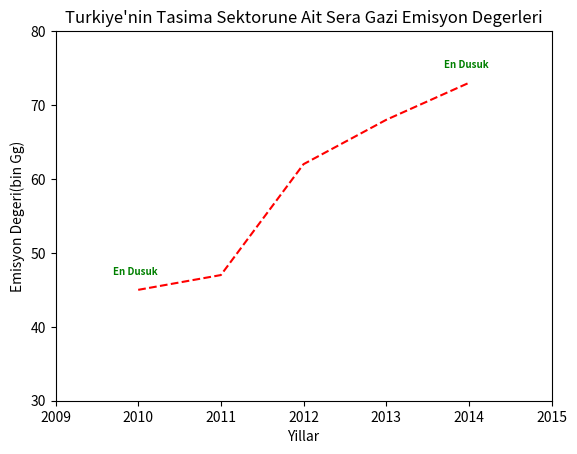

This chart was generated by the following Python code:
import matplotlib.pyplot as plt

plt.axis([2009,2015,30,80])
plt.title("Turkiye'nin Tasima Sektorune Ait Sera Gazi Emisyon Degerleri")
plt.xlabel("Yillar")
plt.ylabel("Emisyon Degeri(bin Gg)")
plt.text(2009.7,47, "En Dusuk", color="Green", style="italic", weight="bold", size="7")
plt.text(2013.7,75, "En Dusuk", color="Green", style="italic", weight="bold", size="7")
plt.plot([2010,2011,2012,2013,2014],[45,47,62,68,73], 'r--')
"""

### Burada "r" red, "-" ise cubuk grafik olacagini belirtiyor. "

r = red
b = blue
g = green
...

. = nokta
o = yuvarlak
s = kare
^ = ^
- = cubuk grafik
-- = cizgili cubuk grafik
D = elmas
* = yildiz
p = besgen
"""